Image classification data set "HAM10000" (adikuma/Skin-Lesion-Classification on GitHub). Class labels (5): akiec, bcc, bkl, mel, vasc.

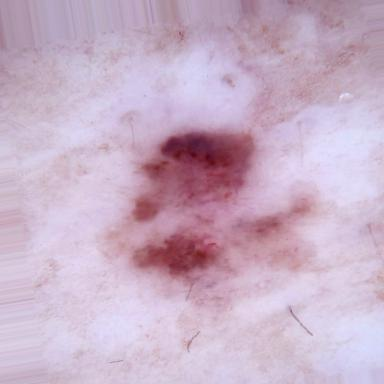
Label: akiec

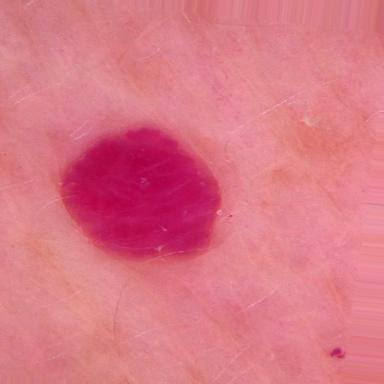
Label: vasc

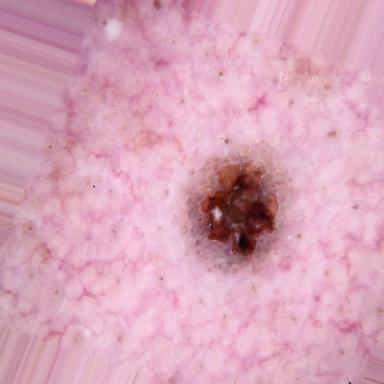
Label: bkl

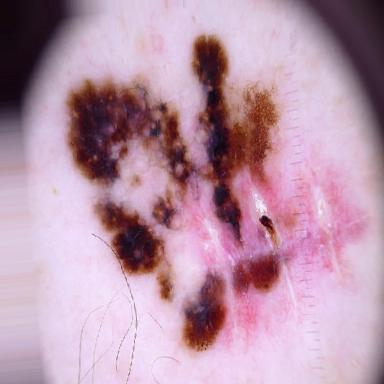
Label: mel

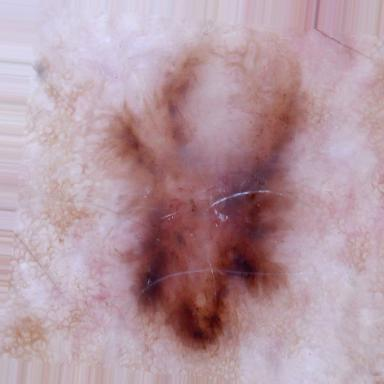
Label: bcc

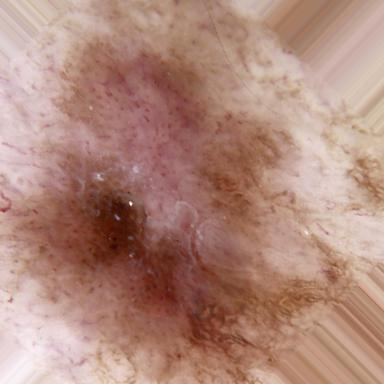
Label: akiec
